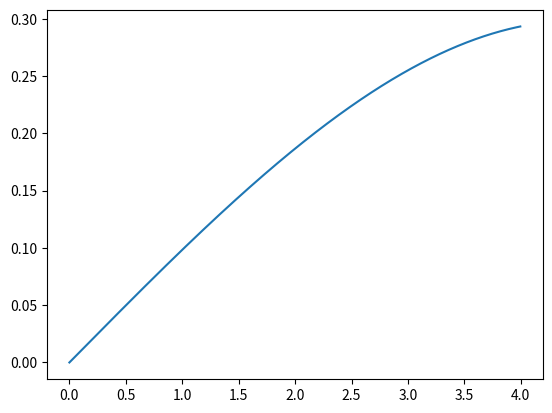

Source code (Python):
import numpy as np
from scipy.integrate import odeint
import matplotlib.pyplot as plt

t = np.arange(0,4,0.005)

def jf(t,V):
    dvdt = F/m -(y*V**2)/m
    return dvdt

y = 0.5
F = 10
m = 100
V0 = 0


solve = odeint(jf, V0, t)

plt.plot(t, solve[:,0])